Run: headless pygame with SDL's dummy video driver; simulated clock (each Clock.tick advances the game by its frame time, no real sleeping); random seed 0; keys injected as events and as key.get_pressed() state; mouse plan: one left click at the window centre at the start of phase 2, then a move to the lower-right quarter at the start of phase 3.
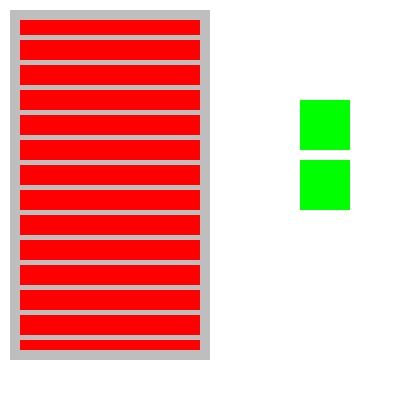
Frame 1 of 4 · flips 1–60 · no input
Frame 2 of 4 · flips 61–180 · clicked the window centre · tapped SPACE, RETURN · held RIGHT (→), D · screen unchanged from frame 1, image omitted
Frame 3 of 4 · flips 181–300 · moved the mouse to the lower-right quarter · held DOWN (↓), S · screen unchanged from frame 2, image omitted
Frame 4 of 4 · flips 301–420 · held LEFT (←), A, UP (↑), W · screen unchanged from frame 3, image omitted

The pygame program that drew these frames:

import pygame
import os

WIDTH = 190
HEIGHT = 340

pygame.init()
main = pygame.display.set_mode((400, 400))
clock = pygame.time.Clock()
run = True

def addElements(Links='', Names='', count=20, size=20):
    board = 0
    Elements = []
    for i in range(count):
        if i != 0:
            board += 5
        Elements.append(pygame.Rect(0, board + size * i, HEIGHT, 20))
    return Elements

class List:
    def __init__(self, win, slider_rect, x, y, width, heidth, y_max):
        self.x = x
        self.y = y
        self.width = width
        self.heidth = heidth
        self.win = win
        self.slider_rect = slider_rect
        self.main_pos_sider_serface = 5
        self.y_max = y_max

    def draw(self, color, color_button, Elements):
        main.blit(self.win, (10, 10))
        self.win.fill(color)
        self.slider_rect.fill(color)
        if Elements:
            for i in Elements:
                if i.y > self.y_max - self.y - 10:
                    break
                else:
                    pygame.draw.rect(self.slider_rect, color_button, i)

        self.win.blit(self.slider_rect, (5, self.main_pos_sider_serface))
        pygame.draw.rect(self.win, color, (0, 0, self.width + 10, self.heidth + 10), 10)

    def Motion(self, position):
        if position:
            if self.main_pos_sider_serface < 5:
                self.main_pos_sider_serface += 10
        else:
            if self.main_pos_sider_serface + self.y_max > HEIGHT + 5:
                self.main_pos_sider_serface -= 10


List_rects = addElements()
size_list_rect = len(List_rects)
max_y_list_rect = List_rects[size_list_rect - 1].y - 5

Link = "Images"
fileList = []
slider_win = pygame.Surface((WIDTH, max_y_list_rect))
List_main = pygame.Surface((WIDTH + 10, HEIGHT + 10))
getList = List(List_main, slider_win, 5, 5, WIDTH, HEIGHT, max_y_list_rect)


def ReadDirs(Links, usePath):
    for root, dirs, files in os.walk(usePath):
        for file in files:
            Links.append(os.path.join(root, file))
    return Links


while True:
    main.fill(pygame.Color('white'))

    getList.draw(pygame.Color('gray'), pygame.Color('red'), List_rects)

    if run:
        fileList = ReadDirs(fileList, Link)
        run = False

    UpButton = pygame.Rect(300, 100, 50, 50)
    pygame.draw.rect(main, pygame.Color("green"), UpButton)
    DownButton = pygame.Rect(300, 160, 50, 50)
    pygame.draw.rect(main, pygame.Color("green"), DownButton)

    for event in pygame.event.get():
        pos = pygame.mouse.get_pos()
        if event.type == pygame.QUIT:
            pygame.quit()
            quit()
        if event.type == pygame.MOUSEBUTTONDOWN:
            if UpButton.collidepoint(pos):
                print(1)
                getList.Motion(True)
                break
            if DownButton.collidepoint(pos):
                print(2)
                getList.Motion(False)
                break

    pygame.display.flip()
    clock.tick(60)
